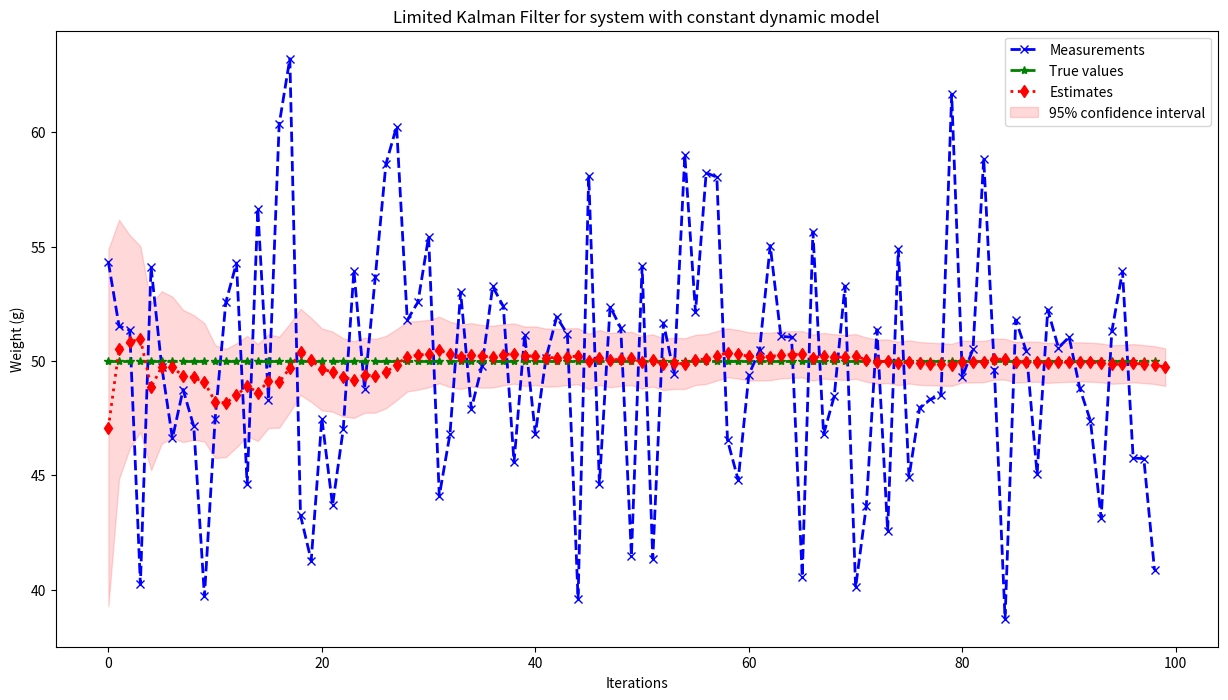
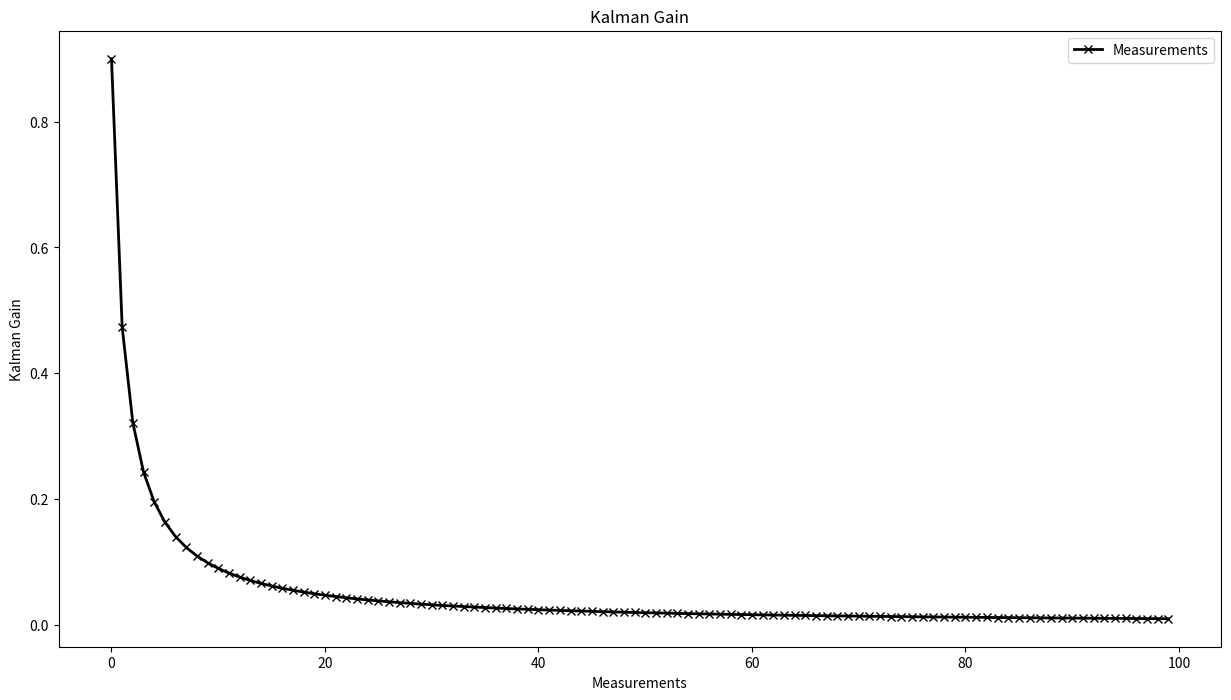

These figures' Python source, in order:
from typing import List, Tuple, Optional
from pathlib import Path
import numpy as np
import matplotlib.pyplot as plt
from scipy.stats import norm

class KalmanFilter1D:
    def __init__(self, initial_value = 0, uncertainty=5**2, initial_variance=1):
        self.state_pred_val = lambda x: x
        self.state_pred_var = lambda p: p

        self.measurements = []

        self.uncertainty = uncertainty

        self.kalman_gain = lambda p, r: p/ (p + r)
        self.state_update_val = lambda x,z,k: x + k * (z - x)
        self.state_update_var = lambda p,k: p * (1 - k)
        self.kalman_gains = []

        self.value_estimates = [initial_value]
        self.variance_estimates = [initial_variance]

        self.next_val = None
        self.next_var = None

        self.n = 0


    def update(self, measurement: float) -> None:
        """
        Updates the estimated state using the measurement.
        Args:
            measurement (float): Measured position.
        """
        self.n += 1
        self.measurements.append(measurement)

        self.kalman_gains.append(self.kalman_gain(self.variance_estimates[-1], self.uncertainty))

        val_estimate = self.state_update_val(self.value_estimates[-1], measurement, self.kalman_gains[-1])
        var_estimate = self.state_update_var(self.variance_estimates[-1], self.kalman_gains[-1])

        self.next_val = self.state_pred_val(val_estimate)
        self.next_var = self.state_pred_var(var_estimate)

        self.value_estimates.append(val_estimate)
        self.variance_estimates.append(var_estimate)
    
    def plot(self, true_values: Optional[List[float]] = None, verbose: bool = True) -> None:
        """
        Plots measurements, estimates, and optional true value.

        Args:
            true_value (Optional[float]): The expected true value for comparison.
            verbose (bool): If True, shows the plot; otherwise, saves it to file.
        """
        self.n -= 1
        self.measurements = self.measurements[1:]
        true_values = true_values[1:]
        self.value_estimates = self.value_estimates[1:]
        self.variance_estimates = self.variance_estimates[1:]

        plt.figure(figsize=(15, 8))

        plt.title(label="Limited Kalman Filter for system with constant dynamic model")
        plt.plot(self.measurements, color='blue', marker='x', linestyle='dashed', linewidth=2, label="Measurements")
        plt.plot(true_values, color='green', marker='*', linestyle='--', linewidth=2, label="True values")
        plt.plot(self.value_estimates, color='red', marker='d', linestyle='dotted', linewidth=2, label="Estimates")

        x_est_lower = [norm.ppf(0.05, mu, np.sqrt(self.variance_estimates[i])) for i,mu in enumerate(self.value_estimates)]
        x_est_higher = [norm.ppf(0.95, mu, np.sqrt(self.variance_estimates[i])) for i,mu in enumerate(self.value_estimates)]
        plt.fill_between(range(nt), x_est_lower, x_est_higher, color='red', alpha=0.15, label="95% confidence interval")

        plt.xlabel("Iterations")
        plt.ylabel("Weight (g)")
        plt.legend()
        if verbose:
            plt.show()
        else:
            plt.savefig("KFConstantDynamic1DSystem.png")
            plt.close()

    def plot_kg(self):
        plt.figure(figsize=(15, 8))

        plt.title(label="Kalman Gain")
        plt.plot(self.kalman_gains, color='black', marker='x', linewidth=2, label="Measurements")

        plt.xlabel("Measurements")
        plt.ylabel("Kalman Gain")
        plt.legend()
        plt.show()

if __name__ == "__main__":
    true_value = 50

    nt = 100
    r = 5**2

    values = [np.random.normal(true_value, np.sqrt(r)) for _ in range(nt)]
    true_values = [true_value] * len(values)

    kf = KalmanFilter1D(initial_value=60, uncertainty=r, initial_variance=225)

    for value in values:
        kf.update(value)
    
    kf.plot(true_values=true_values, verbose=True)
    kf.plot_kg()
    
